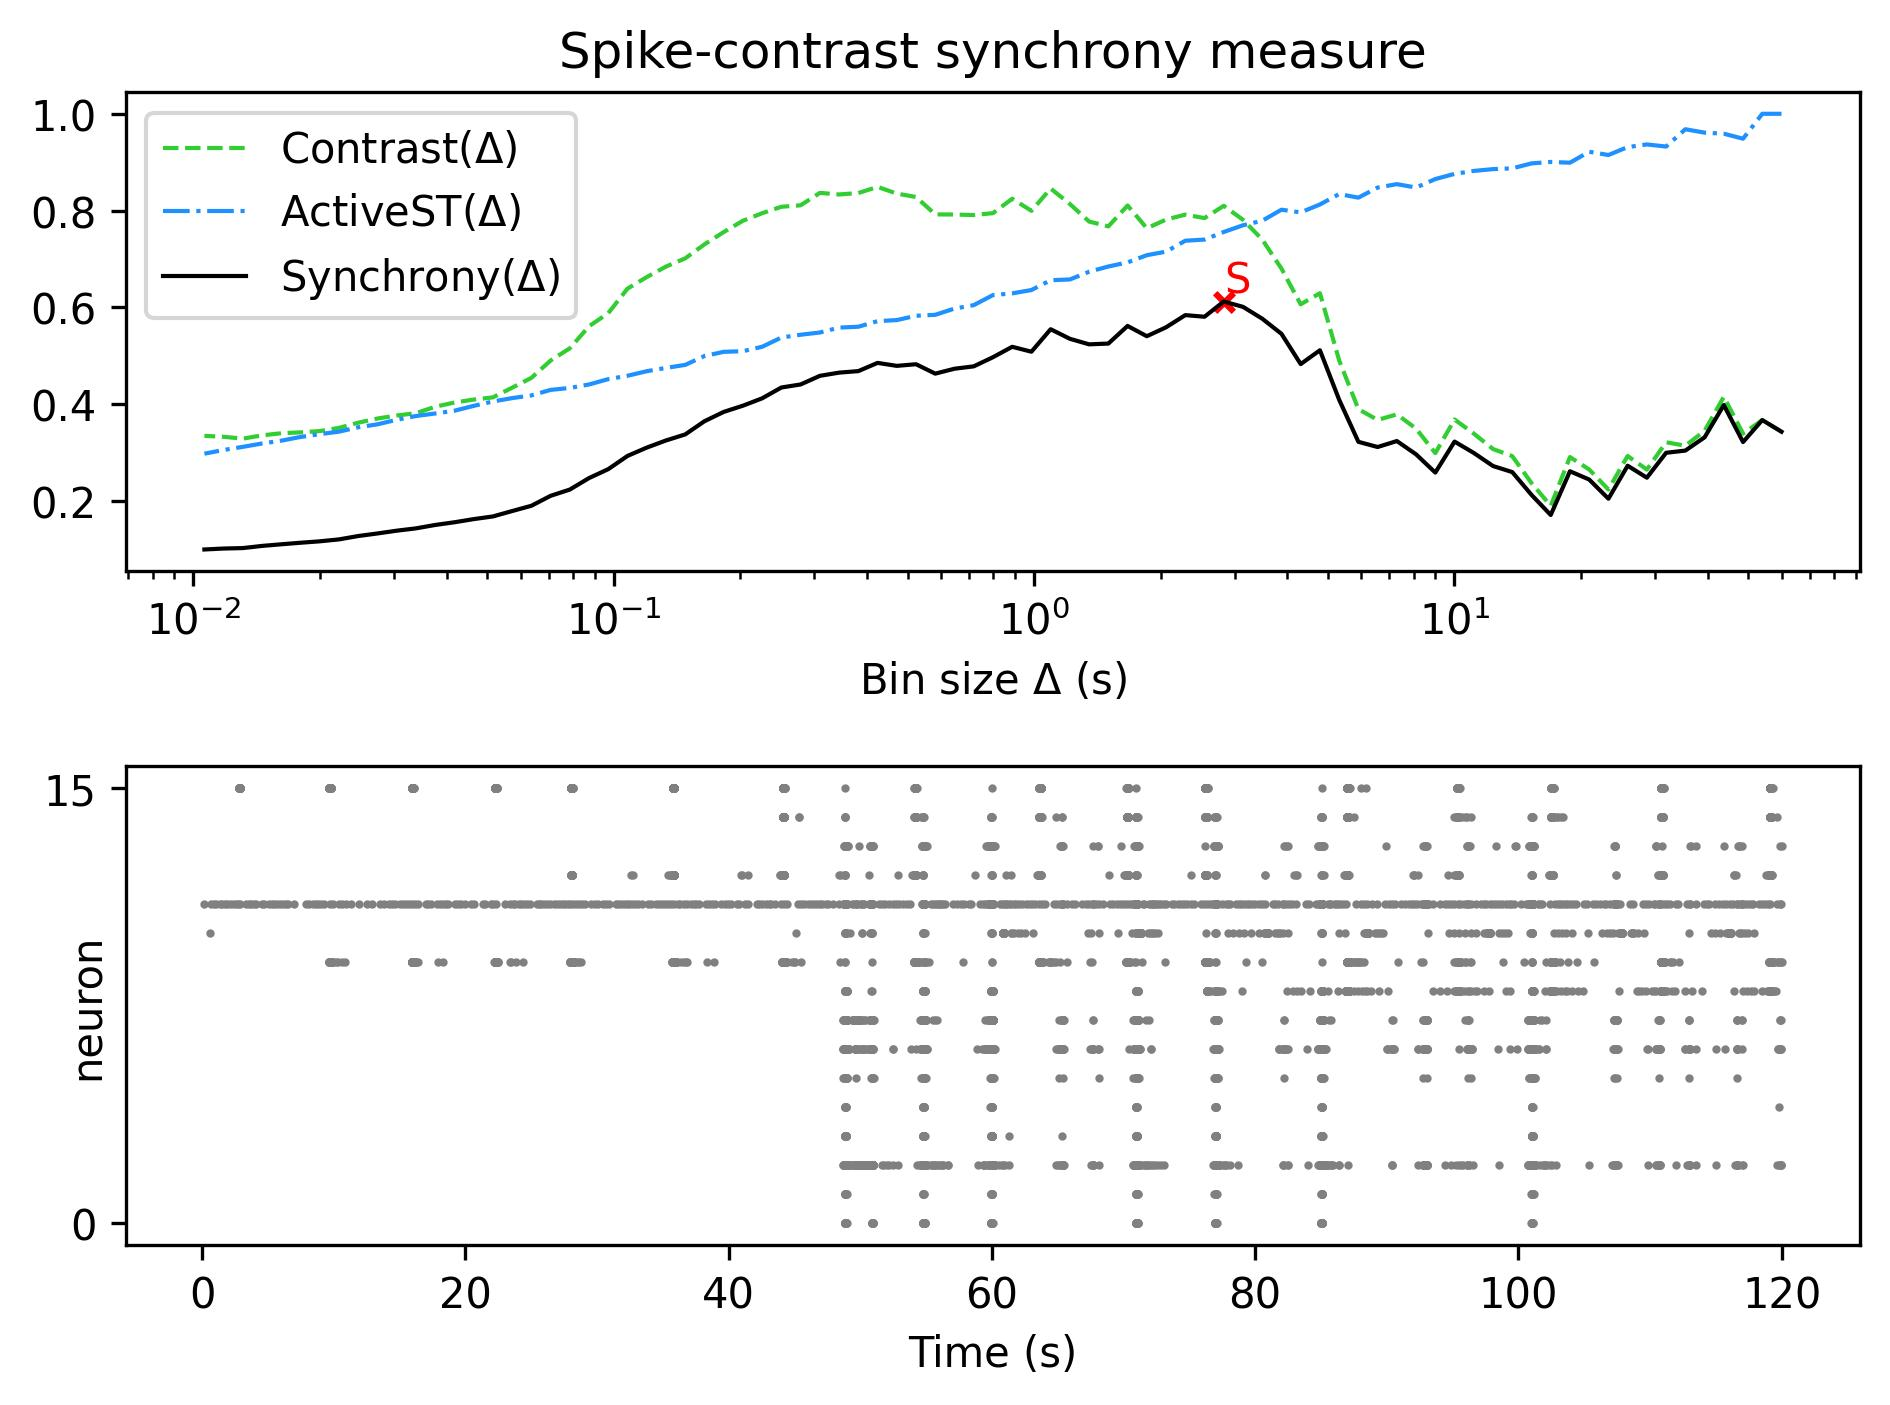

Data behind this chart, as committed beside it:
, Spike-contrast (60.0 s), Spike-contrast (54.0 s), Spike-contrast (48.6 s), Spike-contrast (43.74 s), Spike-contrast (39.366 s), Spike-contrast (35.429 s), Spike-contrast (31.886 s), Spike-contrast (28.698 s), Spike-contrast (25.828 s), Spike-contrast (23.245 s), Spike-contrast (20.921 s), Spike-contrast (18.829 s), Spike-contrast (16.946 s), Spike-contrast (15.251 s), Spike-contrast (13.726 s), Spike-contrast (12.353 s), Spike-contrast (11.118 s), Spike-contrast (10.006 s), Spike-contrast (9.006 s), Spike-contrast (8.105 s), Spike-contrast (7.295 s), Spike-contrast (6.565 s), Spike-contrast (5.909 s)
0, 0.3428, 0.367, 0.3215, 0.3979, 0.3313, 0.3039, 0.2993, 0.2478, 0.2726, 0.2044, 0.244, 0.2611, 0.1707, 0.2124, 0.2594, 0.2719, 0.299, 0.3224, 0.2584, 0.2961, 0.3236, 0.3112, 0.322
